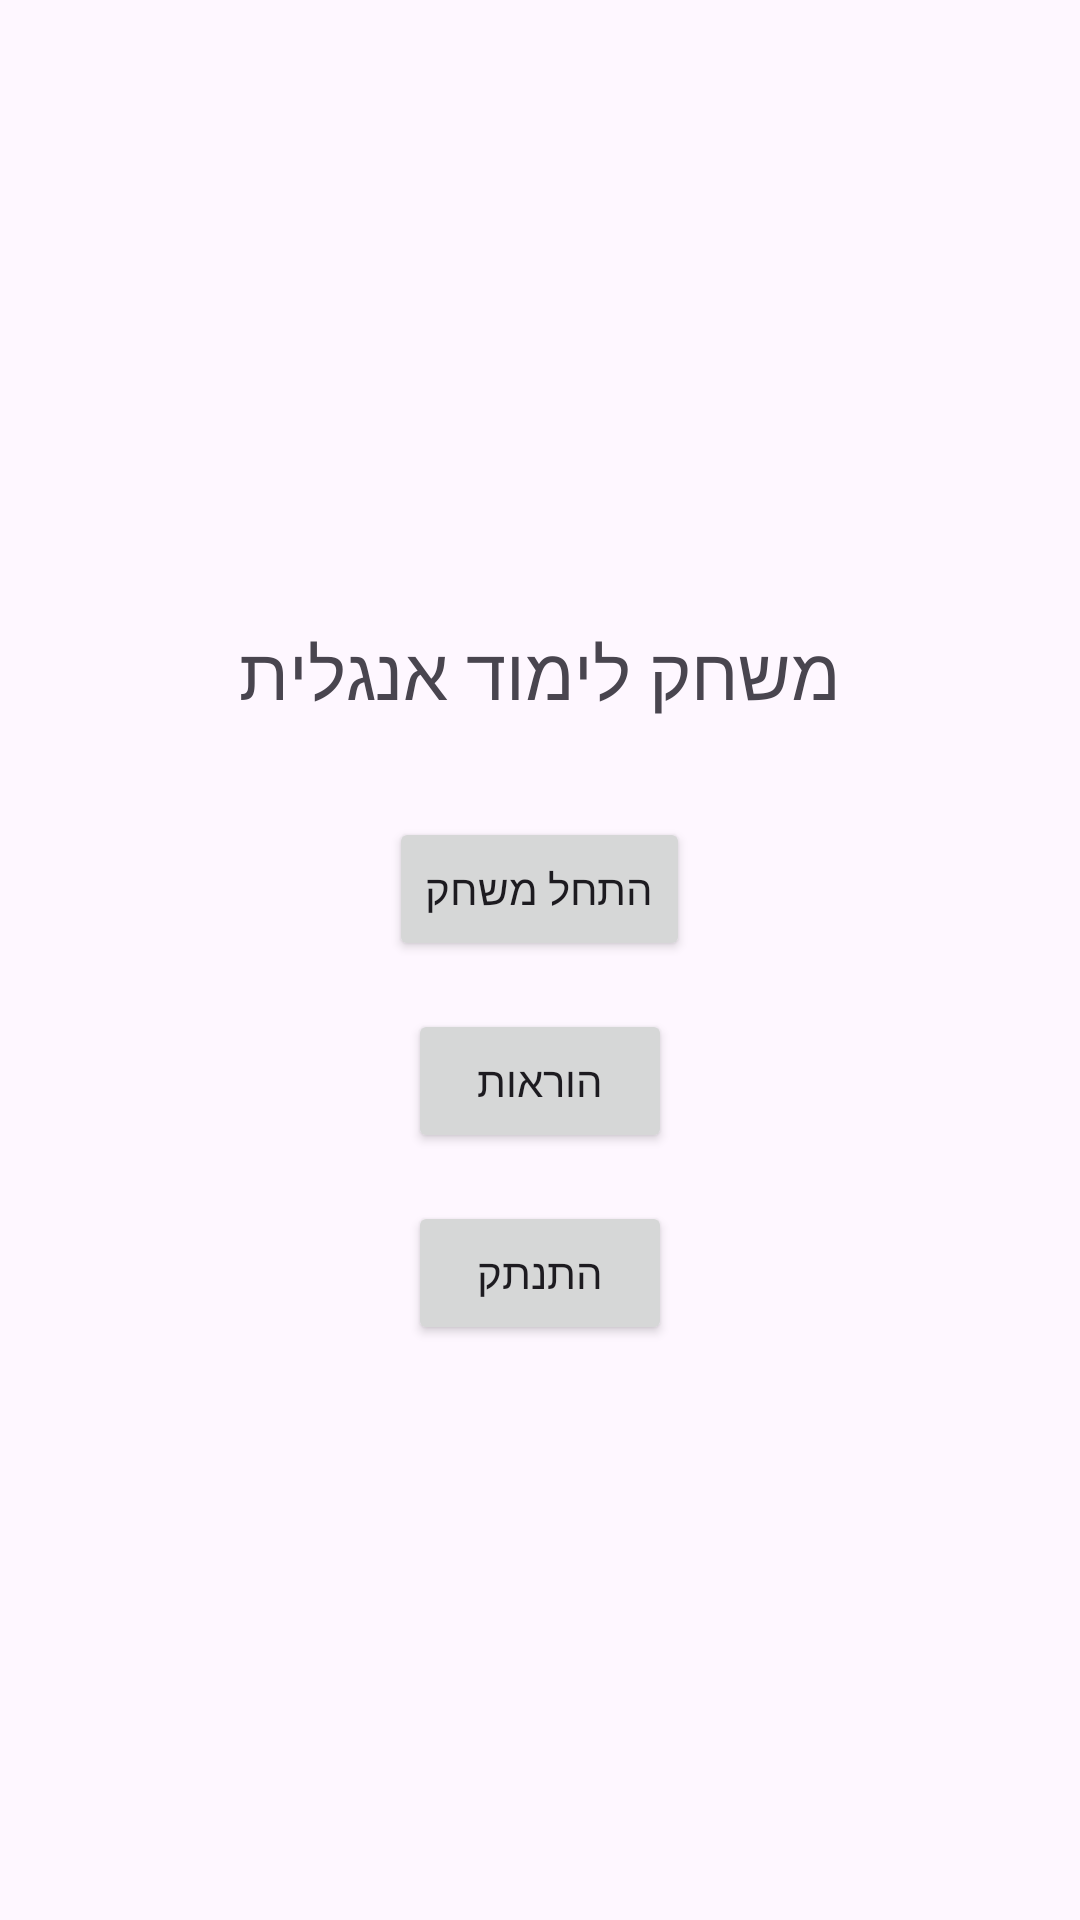

Reconstruct the res/layout file that produces this screen, plus the resources it refers to.
<!-- AndroidManifest.xml: application theme Theme.SagiProject -->
<!-- res/layout/activity_main.xml -->
<?xml version="1.0" encoding="utf-8"?>
<LinearLayout
    xmlns:android="http://schemas.android.com/apk/res/android"
    android:layout_width="match_parent"
    android:layout_height="match_parent"
    android:gravity="center"
    android:orientation="vertical"
    android:padding="24dp">

    <TextView
        android:id="@+id/txtTitle"
        android:layout_width="wrap_content"
        android:layout_height="wrap_content"
        android:text="משחק לימוד אנגלית"
        android:textSize="24sp"
        android:padding="16dp"/>

    <Button
        android:id="@+id/btnStartGame"
        android:layout_width="wrap_content"
        android:layout_height="wrap_content"
        android:text="התחל משחק"
        android:layout_marginTop="16dp"/>

    <Button
        android:id="@+id/btnInstructions"
        android:layout_width="wrap_content"
        android:layout_height="wrap_content"
        android:text="הוראות"
        android:layout_marginTop="16dp"/>
    <Button
        android:id="@+id/btnLogOut"
        android:layout_width="wrap_content"
        android:layout_height="wrap_content"
        android:text="התנתק"
        android:layout_marginTop="16dp"/>

</LinearLayout>
<!-- resources referenced by this layout -->
<resources>
  <style name="Theme.SagiProject" parent="Base.Theme.SagiProject" />
  <style name="Base.Theme.SagiProject" parent="Theme.Material3.DayNight.NoActionBar">
          
          
      </style>
</resources>
